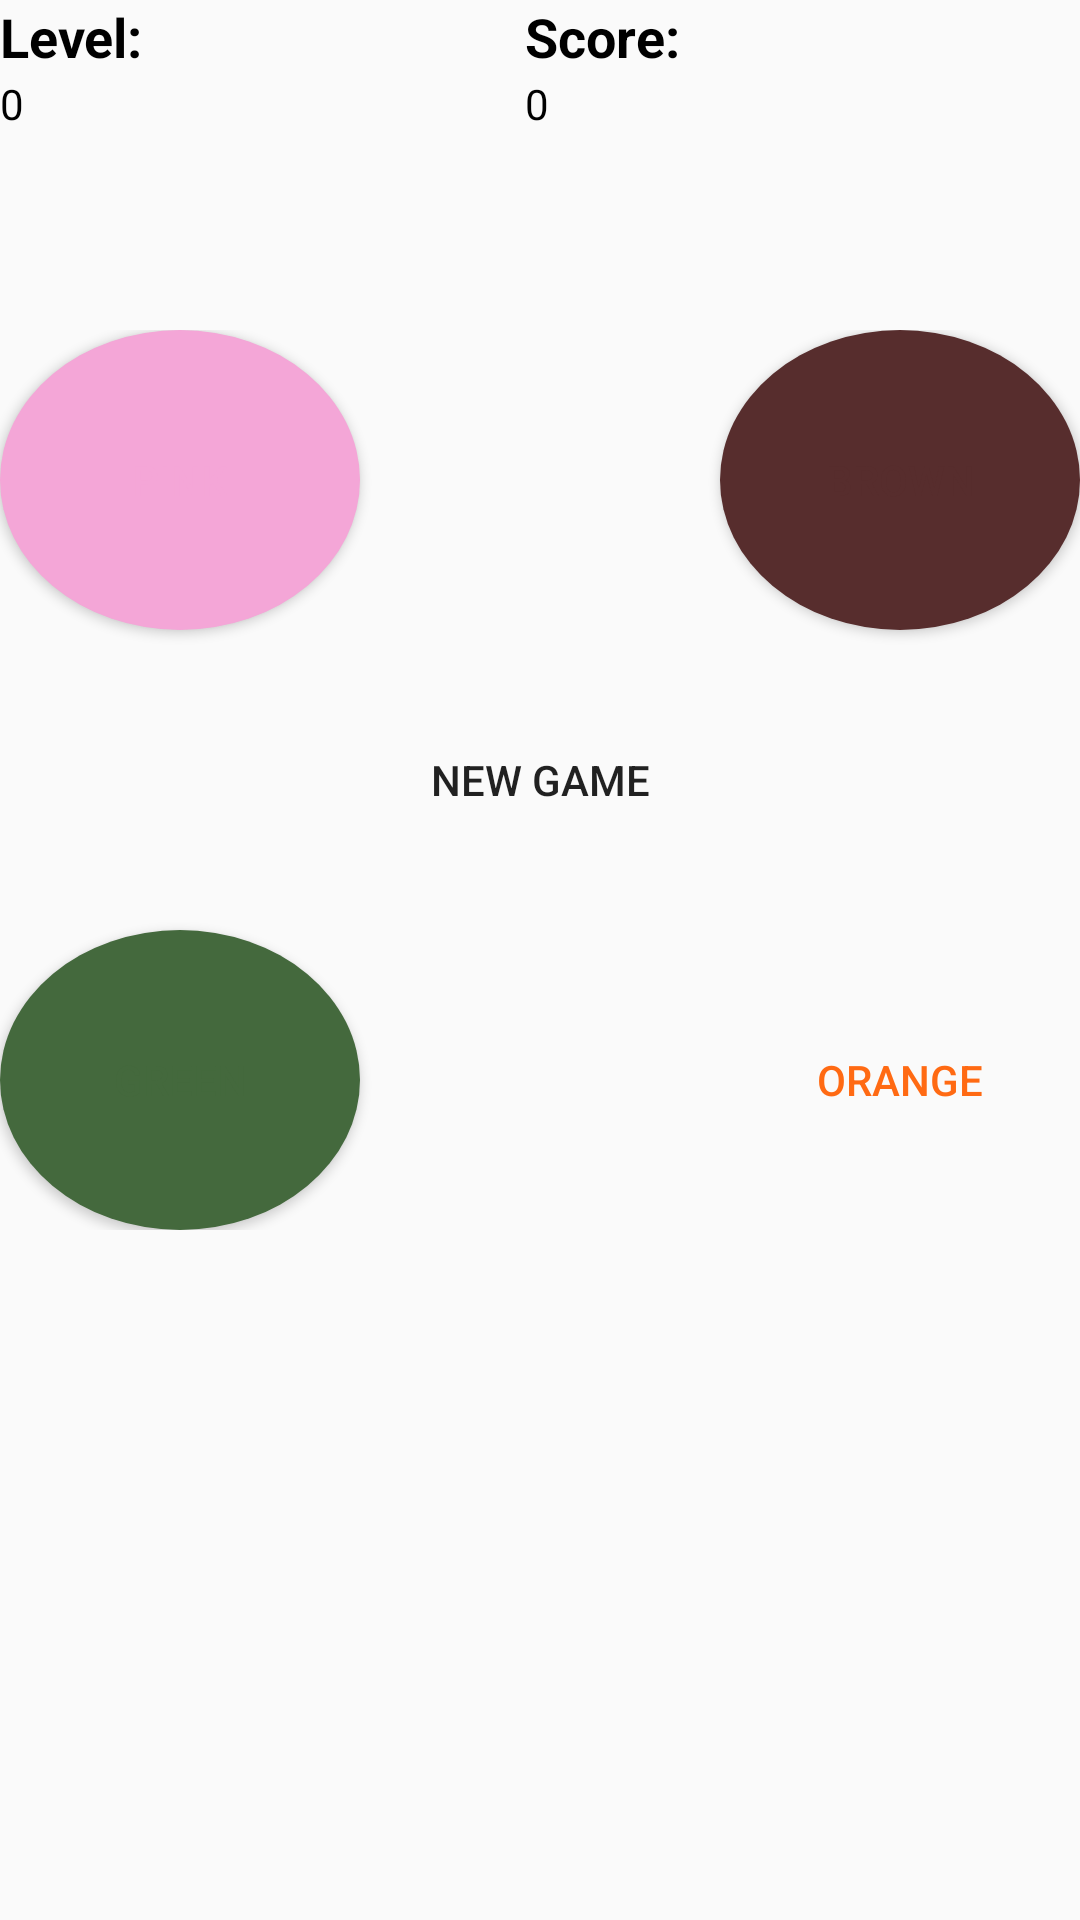

Produce the Android XML layout that renders to this screen, including the resource entries it uses.
<!-- AndroidManifest.xml: application theme AppTheme -->
<!-- res/layout/content_main.xml -->
<?xml version="1.0" encoding="utf-8"?>
<android.support.constraint.ConstraintLayout xmlns:android="http://schemas.android.com/apk/res/android"
    xmlns:app="http://schemas.android.com/apk/res-auto"
    xmlns:tools="http://schemas.android.com/tools"
    android:layout_width="match_parent"
    android:layout_height="match_parent"
    app:layout_behavior="@string/appbar_scrolling_view_behavior"
    tools:context="com.example.dalonsoperez.simonsays.MainActivity"
    tools:showIn="@layout/activity_main">

    <LinearLayout
        android:layout_width="wrap_content"
        android:layout_height="wrap_content"
        android:orientation="vertical"
        tools:layout_editor_absoluteY="30dp"
        tools:layout_editor_absoluteX="12dp">

        <LinearLayout
            android:layout_width="match_parent"
            android:layout_height="wrap_content"
            android:orientation="horizontal">

            <TextView
                android:id="@+id/LvlText"
                android:layout_width="70dp"
                android:layout_height="25dp"
                android:layout_weight="1"
                android:text="Level:"
                android:textColor="@android:color/black"
                android:textColorLink="@android:color/black"
                android:textSize="18sp"
                android:textStyle="bold" />

            <TextView
                android:id="@+id/scoreText"
                android:layout_width="80dp"
                android:layout_height="25dp"
                android:layout_weight="1"
                android:text="Score:"
                android:textColor="@android:color/black"
                android:textColorLink="@android:color/black"
                android:textSize="18sp"
                android:textStyle="bold" />
        </LinearLayout>

        <LinearLayout
            android:layout_width="match_parent"
            android:layout_height="match_parent"
            android:orientation="horizontal">

            <TextView
                android:id="@+id/lvl"
                android:layout_width="70dp"
                android:layout_height="25dp"
                android:layout_weight="1"
                android:text="0"
                android:textColor="@android:color/black" />

            <TextView
                android:id="@+id/score"
                android:layout_width="80dp"
                android:layout_height="25dp"
                android:layout_weight="1"
                android:text="0"
                android:textColor="@android:color/black" />

        </LinearLayout>

        <LinearLayout
            android:layout_width="match_parent"
            android:layout_height="match_parent"
            android:layout_weight="1"
            android:orientation="horizontal">

            <TextView
                android:id="@+id/space"
                android:layout_width="50dp"
                android:layout_height="60dp"
                android:layout_weight="1" />
        </LinearLayout>

        <LinearLayout
            android:layout_width="match_parent"
            android:layout_height="match_parent"
            android:orientation="horizontal">

            <GridLayout
                android:layout_width="match_parent"
                android:layout_height="match_parent"
                android:columnCount="3"
                android:rowCount="3">

                <Button
                    android:id="@+id/pink"
                    android:layout_width="120dp"
                    android:layout_height="100dp"
                    android:layout_column="0"
                    android:layout_row="0"
                    android:background="@drawable/botonrosa"
                    android:text="pink"
                    android:textColor="@color/pink" />

                <Button
                    android:id="@+id/brown"
                    android:layout_width="120dp"
                    android:layout_height="100dp"
                    android:layout_column="2"
                    android:layout_row="0"
                    android:background="@drawable/botonmarron"
                    android:text="brown"
                    android:textColor="@color/brown" />

                <Button
                    android:id="@+id/green"
                    android:layout_width="120dp"
                    android:layout_height="100dp"
                    android:layout_column="0"
                    android:layout_row="2"
                    android:background="@drawable/botonverde"
                    android:text="green"
                    android:textColor="@color/dark_green" />

                <Button
                    android:id="@+id/orange"
                    android:layout_width="120dp"
                    android:layout_height="100dp"
                    android:layout_column="2"
                    android:layout_row="2"
                    android:background="@drawable/botonnaranja"
                    android:text="orange"
                    android:textColor="@color/orange" />

                <Button
                    android:id="@+id/newGame"
                    android:layout_width="120dp"
                    android:layout_height="100dp"
                    android:layout_column="1"
                    android:layout_row="1"
                    android:backgroundTint="@color/yellow"
                    android:background="@drawable/forma_botones"
                    android:text="New Game" />
            </GridLayout>
        </LinearLayout>
    </LinearLayout>

</android.support.constraint.ConstraintLayout>
<!-- res/layout/activity_main.xml (included above) -->
<?xml version="1.0" encoding="utf-8"?>
<android.support.design.widget.CoordinatorLayout xmlns:android="http://schemas.android.com/apk/res/android"
    xmlns:app="http://schemas.android.com/apk/res-auto"
    xmlns:tools="http://schemas.android.com/tools"
    android:layout_width="match_parent"
    android:layout_height="match_parent"
    tools:context="com.example.dalonsoperez.simonsays.MainActivity">

    <android.support.design.widget.AppBarLayout
        android:layout_width="match_parent"
        android:layout_height="wrap_content"
        android:theme="@style/AppTheme.AppBarOverlay">

        <android.support.v7.widget.Toolbar
            android:id="@+id/toolbar"
            android:layout_width="match_parent"
            android:layout_height="?attr/actionBarSize"
            android:background="?attr/colorPrimary"
            app:popupTheme="@style/AppTheme.PopupOverlay" />

    </android.support.design.widget.AppBarLayout>

    <include layout="@layout/content_main" />

</android.support.design.widget.CoordinatorLayout>
<!-- resources referenced by this layout -->
<resources>
  <color name="brown">#572d2d</color>
  <color name="dark_green">#44693d</color>
  <color name="orange">#ff6a13</color>
  <color name="pink">#f4a6d7</color>
  <color name="yellow">#f6eb61</color>
  <!-- drawable botonmarron (drawable) -->
  <?xml version="1.0" encoding="utf-8"?>
  <selector xmlns:android="http://schemas.android.com/apk/res/android">
      <item android:state_pressed="false">
          <shape android:shape="oval">
              <solid android:color="@color/brown"/>
          </shape>
      </item>
      <item android:state_pressed="true">
          <shape android:shape="oval">
              <solid android:color="@color/brown2"/>
          </shape>
      </item>
  </selector>
  <!-- drawable botonrosa (drawable) -->
  <?xml version="1.0" encoding="utf-8"?>
  <selector xmlns:android="http://schemas.android.com/apk/res/android">
      <item android:state_pressed="false">
          <shape android:shape="oval">
              <solid android:color="@color/pink"/>
          </shape>
      </item>
      <item android:state_pressed="true">
          <shape android:shape="oval">
              <solid android:color="@color/pink2"/>
          </shape>
      </item>
  </selector>
  <!-- drawable botonverde (drawable) -->
  <?xml version="1.0" encoding="utf-8"?>
  <selector xmlns:android="http://schemas.android.com/apk/res/android">
      <item android:state_pressed="false">
          <shape android:shape="oval">
              <solid android:color="@color/dark_green"/>
          </shape>
      </item>
      <item android:state_pressed="true">
          <shape android:shape="oval">
              <solid android:color="@color/dark_green2"/>
          </shape>
      </item>
  </selector>
  <style name="AppTheme.AppBarOverlay" parent="ThemeOverlay.AppCompat.Dark.ActionBar" />
  <style name="AppTheme.PopupOverlay" parent="ThemeOverlay.AppCompat.Light" />
  <style name="AppTheme" parent="Theme.AppCompat.Light.DarkActionBar">
          
          <item name="colorPrimary">@color/colorPrimary</item>
          <item name="colorPrimaryDark">@color/colorPrimaryDark</item>
          <item name="colorAccent">@color/colorAccent</item>
      </style>
  <color name="brown2">#93272c</color>
  <color name="pink2">#ead3e2</color>
  <color name="dark_green2">#6cc24a</color>
  <color name="colorPrimary">#3F51B5</color>
  <color name="colorPrimaryDark">#303F9F</color>
  <color name="colorAccent">#ff4081</color>
</resources>
